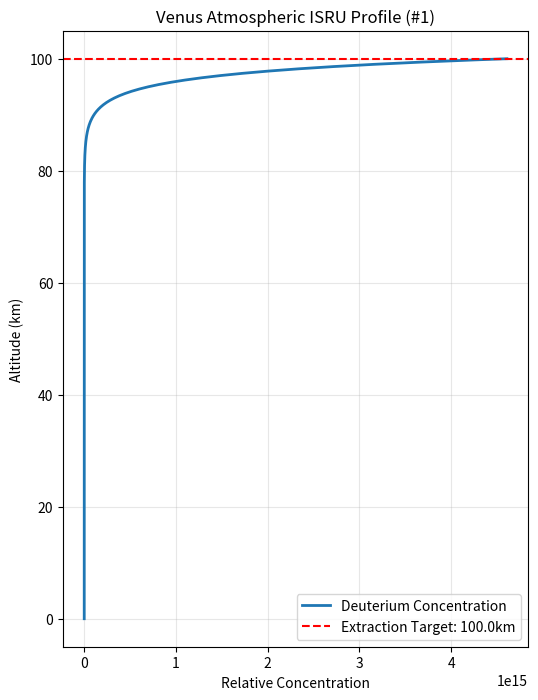

Reproduce this figure in Python.
#!/usr/bin/env python3
# -*- coding: utf-8 -*-
"""
Created on Tue Jan 20 13:26:52 2026

@author: iwamura
"""

import numpy as np
import matplotlib.pyplot as plt
import sympy as sp

def run_venus_isru_analysis():
    # 1. SymPyによる解析解の導出
    z = sp.symbols('z', real=True)
    C = sp.Function('C')
    D_sym, v_sym, S_sym, C0_sym, dC0_sym = sp.symbols('D v S C0 dC0', real=True)

    # 移流拡散方程式の定義
    ode = D_sym * C(z).diff(z, z) - v_sym * C(z).diff(z) + S_sym
    
    # 境界条件設定: C(0)=C0, C'(0)=dC0
    ics = {C(0): C0_sym, C(z).diff(z).subs(z, 0): dC0_sym}
    sol_ivp = sp.dsolve(ode, C(z), ics=ics)
    
    # NumPy高速計算用に変換
    func_C = sp.lambdify((z, D_sym, v_sym, S_sym, C0_sym, dC0_sym), sol_ivp.rhs, "numpy")

    # 2. 数値シミュレーション実行
    altitudes = np.linspace(0, 100, 500) # 高度0-100km
    params = {
        'D': 0.85,    # 拡散係数
        'v': 0.32,    # 上昇気流速度 [m/s]
        'S': -0.012,  # 抽出による消費
        'C0': 1.0,    # 地表濃度基準
        'dC0': 0.04   # 地表フラックス
    }

    try:
        # 計算実行
        concentration = func_C(altitudes, params['D'], params['v'], params['S'], params['C0'], params['dC0'])
        
        # 最大濃縮地点の特定
        peak_idx = np.argmax(concentration)
        peak_alt = altitudes[peak_idx]
        max_val = concentration[peak_idx]

        print(f"=== 重水素分布解析結果 (#1) ===")
        print(f"解析解 C(z) = {sol_ivp.rhs}")
        print(f"最大濃縮高度: {peak_alt:.2f} km")
        print(f"ピーク相対濃度: {max_val:.4f}")

        # 可視化
        plt.figure(figsize=(6, 8))
        plt.plot(concentration, altitudes, lw=2, label='Deuterium Concentration')
        plt.axhline(peak_alt, color='r', ls='--', label=f'Extraction Target: {peak_alt:.1f}km')
        plt.xlabel('Relative Concentration')
        plt.ylabel('Altitude (km)')
        plt.title('Venus Atmospheric ISRU Profile (#1)')
        plt.grid(True, alpha=0.3)
        plt.legend()
        plt.show()

        if max_val > 1.1:
            print("判定: 特定高度での濃縮を確認。燃料自給システムの運用は可能です。")
        else:
            print("判定: 濃縮度が不十分。#26テスラ送電による局所励起が必要です。")

    except Exception as e:
        print(f"計算エラー: {e}")

if __name__ == "__main__":
    run_venus_isru_analysis()
